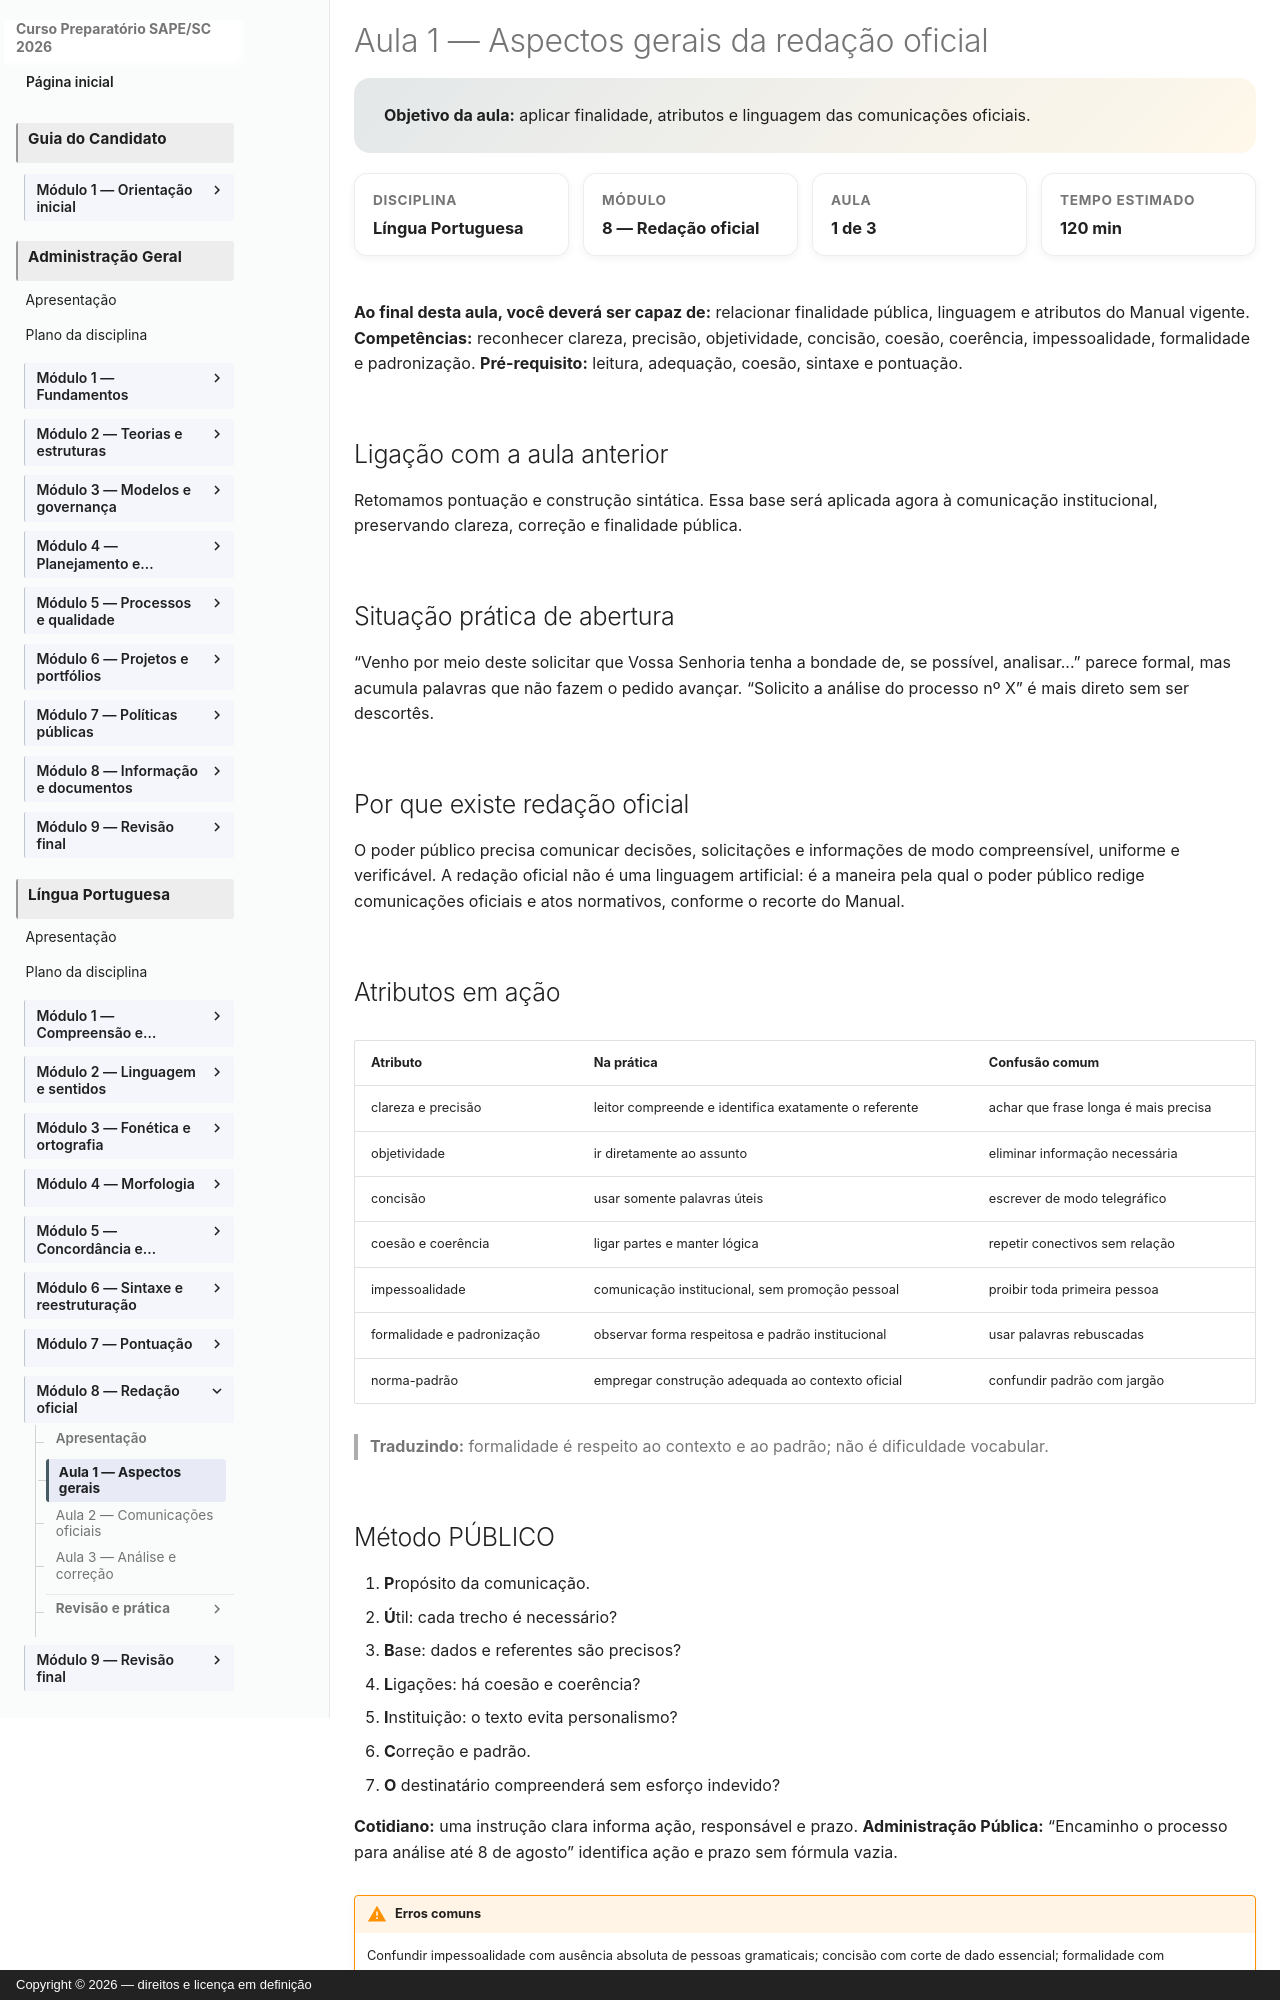

repository: vmedinax/curso-sape-sc-2026 · page: 01-portugues/modulo-08-aula-01-aspectos-gerais/index.html · generator: mkdocs · copyright: Copyright © 2026 — direitos e licença em definição

---
id: portugues-modulo-08-aula-01
title: "Aula 1 — Aspectos gerais da redação oficial"
description: "Aplicar finalidade, atributos e linguagem das comunicações oficiais."
discipline: 01-portugues
module: 8
lesson: 1
status: draft
edital_refs:
  - "Edital SAPE/SC nº 001/2026, Anexo 2, p. 27"
prerequisites:
  - "pontuação e construção sintática"
estimated_minutes: 120
authors:
  - Equipe do Curso SAPE/SC
reviewers: []
last_reviewed: 2026-08-05
sources:
  - "Manual de Redação da Presidência da República, 3ª edição, 2018. Consulta em 4 ago. 2026."
  - "Edital SAPE/SC nº 001/2026, Anexo 2, p. 27. Consulta em 4 ago. 2026."
tags:
  - lingua-portuguesa
  - modulo-08
  - redacao-oficial
---

# Aula 1 — Aspectos gerais da redação oficial

<section class="lesson-goal">
  <strong>Objetivo da aula:</strong> aplicar finalidade, atributos e linguagem das comunicações oficiais.
</section>

<div class="lesson-meta-grid">
  <div class="lesson-meta-card"><span>Disciplina</span><strong>Língua Portuguesa</strong></div>
  <div class="lesson-meta-card"><span>Módulo</span><strong>8 — Redação oficial</strong></div>
  <div class="lesson-meta-card"><span>Aula</span><strong>1 de 3</strong></div>
  <div class="lesson-meta-card"><span>Tempo estimado</span><strong>120 min</strong></div>
</div>

**Ao final desta aula, você deverá ser capaz de:** relacionar finalidade pública, linguagem e atributos do Manual vigente.
**Competências:** reconhecer clareza, precisão, objetividade, concisão, coesão, coerência, impessoalidade, formalidade e padronização.
**Pré-requisito:** leitura, adequação, coesão, sintaxe e pontuação.

## Ligação com a aula anterior

Retomamos pontuação e construção sintática. Essa base será aplicada agora à comunicação institucional, preservando clareza, correção e finalidade pública.

## Situação prática de abertura

“Venho por meio deste solicitar que Vossa Senhoria tenha a bondade de, se possível, analisar...” parece formal, mas acumula palavras que não fazem o pedido avançar. “Solicito a análise do processo nº X” é mais direto sem ser descortês.

## Por que existe redação oficial

O poder público precisa comunicar decisões, solicitações e informações de modo compreensível, uniforme e verificável. A redação oficial não é uma linguagem artificial: é a maneira pela qual o poder público redige comunicações oficiais e atos normativos, conforme o recorte do Manual.

## Atributos em ação

| Atributo | Na prática | Confusão comum |
|---|---|---|
| clareza e precisão | leitor compreende e identifica exatamente o referente | achar que frase longa é mais precisa |
| objetividade | ir diretamente ao assunto | eliminar informação necessária |
| concisão | usar somente palavras úteis | escrever de modo telegráfico |
| coesão e coerência | ligar partes e manter lógica | repetir conectivos sem relação |
| impessoalidade | comunicação institucional, sem promoção pessoal | proibir toda primeira pessoa |
| formalidade e padronização | observar forma respeitosa e padrão institucional | usar palavras rebuscadas |
| norma-padrão | empregar construção adequada ao contexto oficial | confundir padrão com jargão |

> **Traduzindo:** formalidade é respeito ao contexto e ao padrão; não é dificuldade vocabular.
